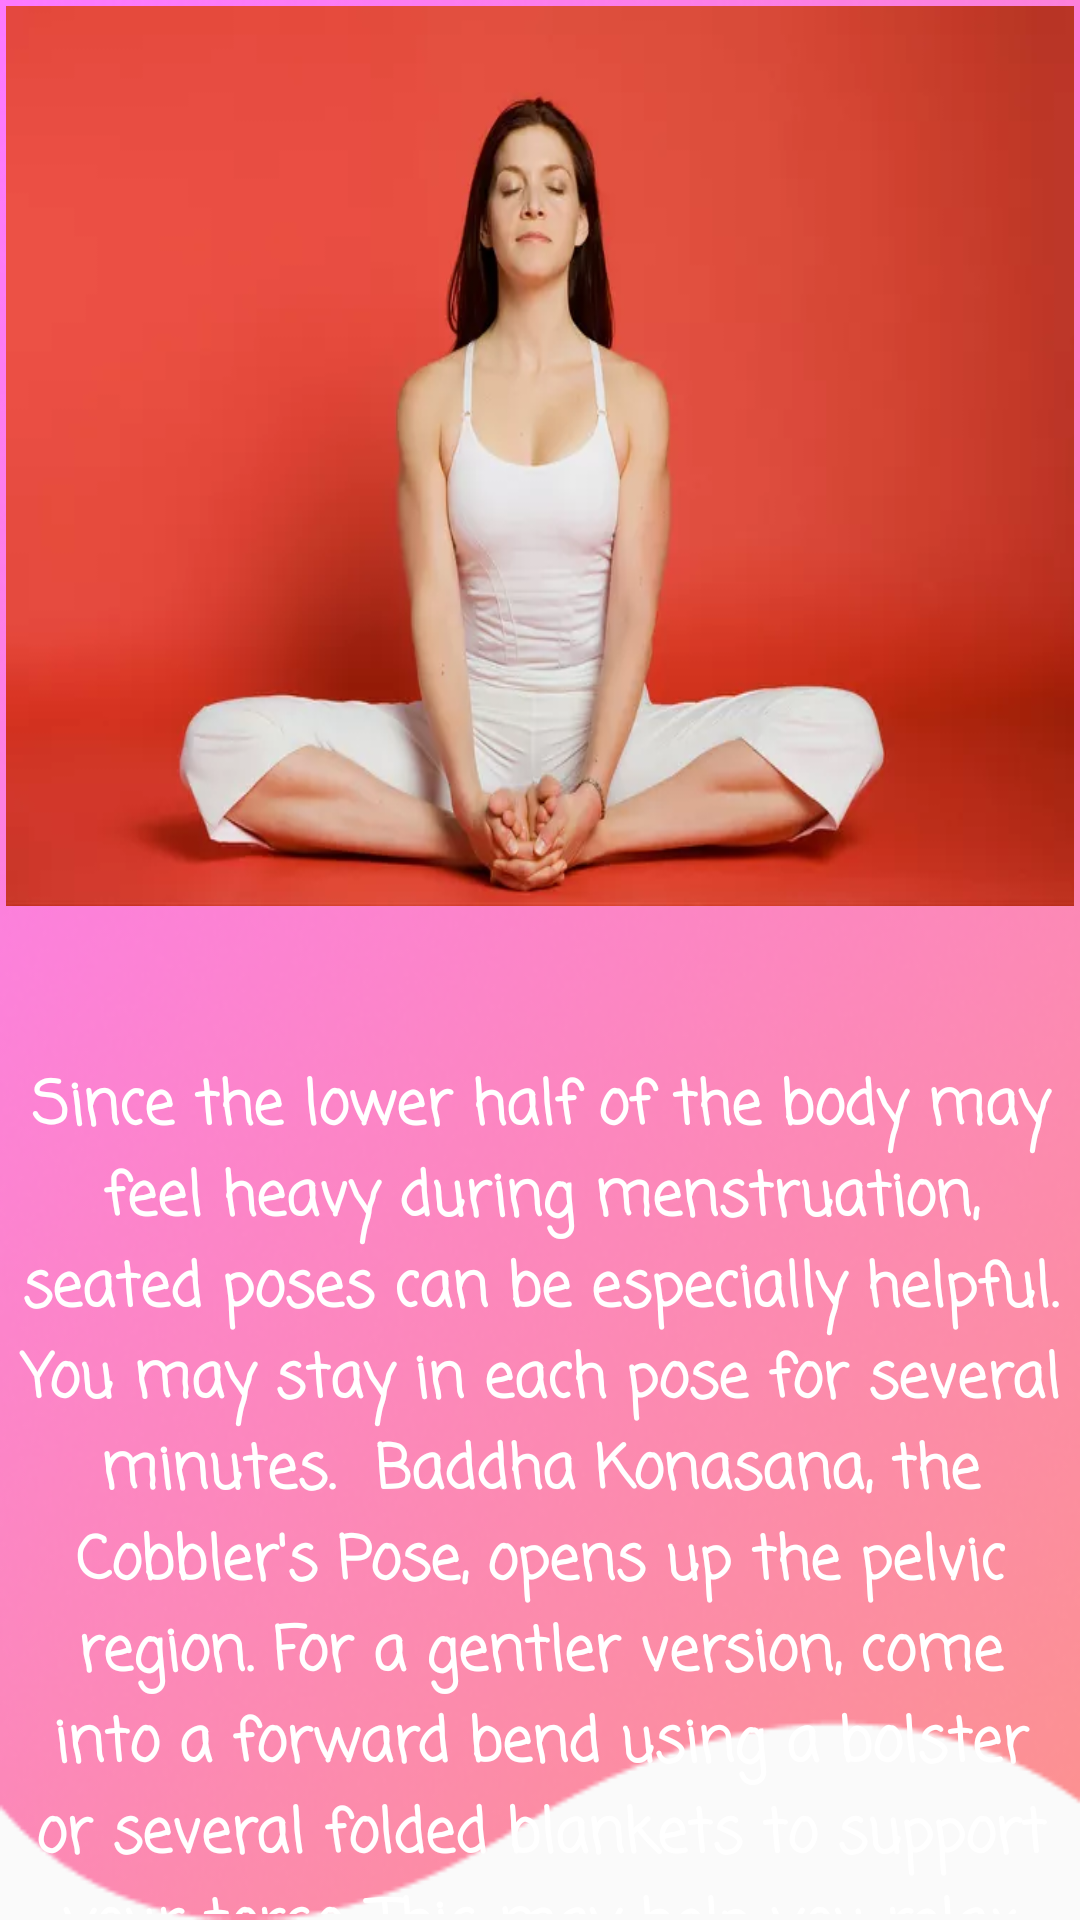

This screen was rendered from an Android layout file. Write that file and the resources it references.
<!-- AndroidManifest.xml: application theme Theme.YoutubeFood -->
<!-- res/layout/activity_yoga2.xml -->
<?xml version="1.0" encoding="utf-8"?>
<LinearLayout xmlns:android="http://schemas.android.com/apk/res/android"
    xmlns:app="http://schemas.android.com/apk/res-auto"
    xmlns:tools="http://schemas.android.com/tools"
    android:background="@drawable/back"
    android:layout_width="match_parent"
    android:layout_height="match_parent"
    tools:context=".Yoga2Activity">


    <androidx.constraintlayout.widget.ConstraintLayout
        android:layout_width="match_parent"
        android:layout_height="match_parent"
        android:layout_margin="2dp"
        app:layout_constraintBottom_toBottomOf="parent"
        app:layout_constraintEnd_toEndOf="parent"
        app:layout_constraintStart_toStartOf="parent"
        app:layout_constraintTop_toTopOf="parent">

        <ImageButton
            android:id="@+id/pic1"
            android:layout_width="match_parent"
            android:layout_height="300dp"
            android:background="@drawable/yoga2" />

        <TextView
            android:id="@+id/passage"

            android:layout_width="match_parent"
            android:layout_height="wrap_content"
            android:layout_marginTop="52dp"
            android:gravity="center"
            android:fontFamily="casual"
            android:textColor="@color/purple_700"
            android:text="Since the lower half of the body may feel heavy during menstruation, seated poses can be especially helpful. You may stay in each pose for several minutes.

Baddha Konasana, the Cobbler's Pose, opens up the pelvic region. For a gentler version, come into a forward bend using a bolster or several folded blankets to support your torso. This may help you relax even more."
            android:textSize="20sp"
            android:textStyle="bold"
            app:layout_constraintEnd_toEndOf="parent"
            app:layout_constraintTop_toBottomOf="@id/pic1">


        </TextView>


    </androidx.constraintlayout.widget.ConstraintLayout>
</LinearLayout>
<!-- resources referenced by this layout -->
<resources>
  <color name="purple_700">#ffffff</color>
  <!-- drawable back: png bitmap (drawable, 143278 bytes) -->
  <!-- drawable yoga2: webp bitmap (drawable, 13058 bytes) -->
  <style name="Theme.YoutubeFood" parent="Theme.AppCompat.Light.DarkActionBar" />
</resources>
